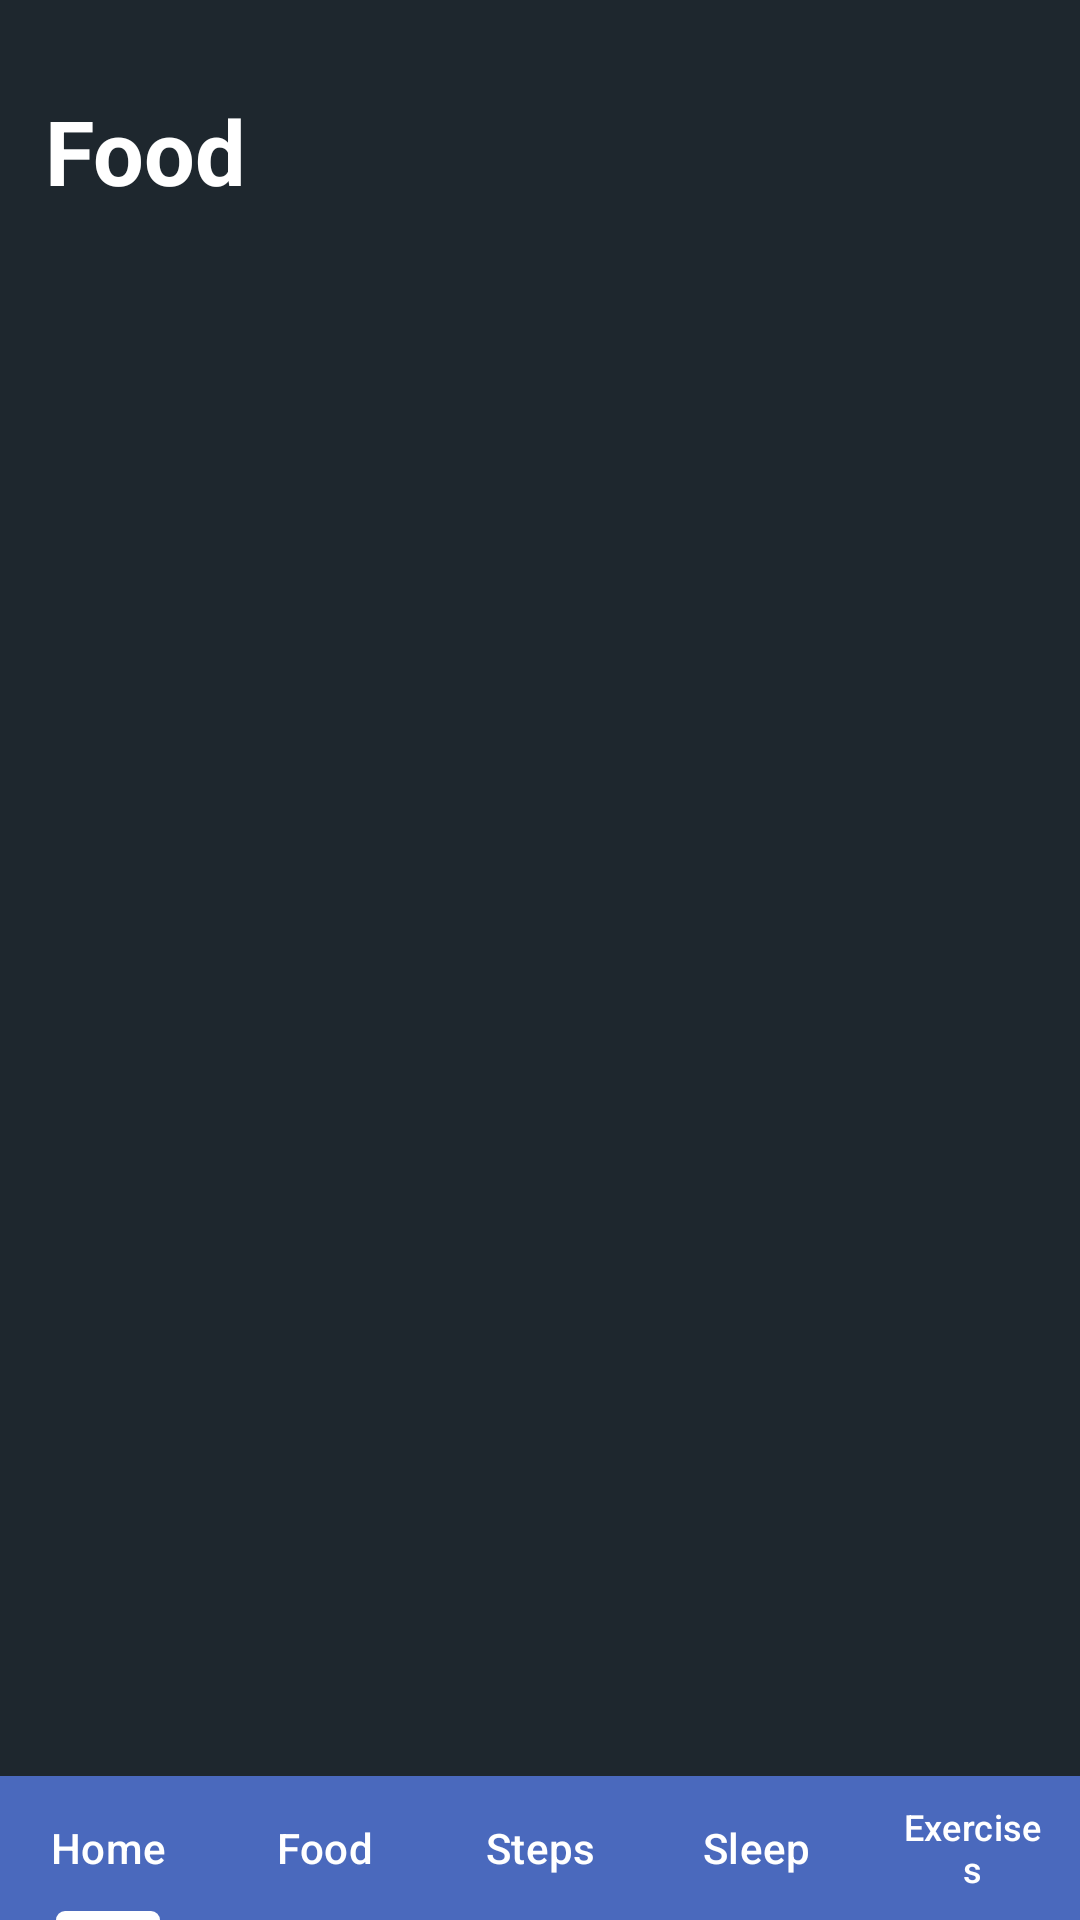

Write the Android layout XML for this screen, with the resource values it uses.
<!-- AndroidManifest.xml: application theme Theme.MyFItnessBuddy -->
<!-- res/layout/activity_food.xml -->
<?xml version="1.0" encoding="utf-8"?>
<RelativeLayout xmlns:android="http://schemas.android.com/apk/res/android"
    xmlns:app="http://schemas.android.com/apk/res-auto"
    xmlns:tools="http://schemas.android.com/tools"
    android:id="@+id/main"
    android:layout_width="match_parent"
    android:layout_height="match_parent"
    tools:context=".StepsActivity"
    android:background="#1e272e"
    android:padding="0dp">

    <TextView
        android:id="@+id/textView"
        android:layout_width="wrap_content"
        android:layout_height="wrap_content"
        android:layout_marginTop="30dp"
        android:text="@string/Food"
        android:textSize="30sp"
        android:textStyle="bold"
        app:layout_constraintEnd_toEndOf="parent"
        app:layout_constraintHorizontal_bias="0.092"
        app:layout_constraintStart_toStartOf="parent"
        app:layout_constraintTop_toTopOf="parent"
        android:layout_marginStart="15dp"
        android:textColor="@color/white"
        />
    <com.google.android.material.tabs.TabLayout
        android:id="@+id/tabLayout"
        android:layout_width="match_parent"
        android:layout_height="wrap_content"
        android:layout_alignParentBottom="true"
        android:background="#4a69bd"
        app:tabIndicatorColor="@color/white"
        app:tabTextColor="@color/white">

        <com.google.android.material.tabs.TabItem
            android:layout_width="wrap_content"
            android:layout_height="wrap_content"
            android:text="@string/home" />

        <com.google.android.material.tabs.TabItem
            android:layout_width="wrap_content"
            android:layout_height="wrap_content"
            android:text="@string/food" />

        <com.google.android.material.tabs.TabItem
            android:layout_width="wrap_content"
            android:layout_height="wrap_content"
            android:text="@string/steps" />

        <com.google.android.material.tabs.TabItem
            android:layout_width="wrap_content"
            android:layout_height="wrap_content"
            android:text="@string/sleep" />

        <com.google.android.material.tabs.TabItem
            android:layout_width="wrap_content"
            android:layout_height="wrap_content"
            android:text="Exercises" />

    </com.google.android.material.tabs.TabLayout>



</RelativeLayout>
<!-- resources referenced by this layout -->
<resources>
  <color name="white">#FFFFFFFF</color>
  <string name="Food">Food</string>
  <string name="food">Food</string>
  <string name="home">Home</string>
  <string name="sleep">Sleep</string>
  <string name="steps">Steps</string>
  <style name="Theme.MyFItnessBuddy" parent="Base.Theme.MyFItnessBuddy" />
  <style name="Base.Theme.MyFItnessBuddy" parent="Theme.Material3.DayNight.NoActionBar">
          
          
      </style>
</resources>
